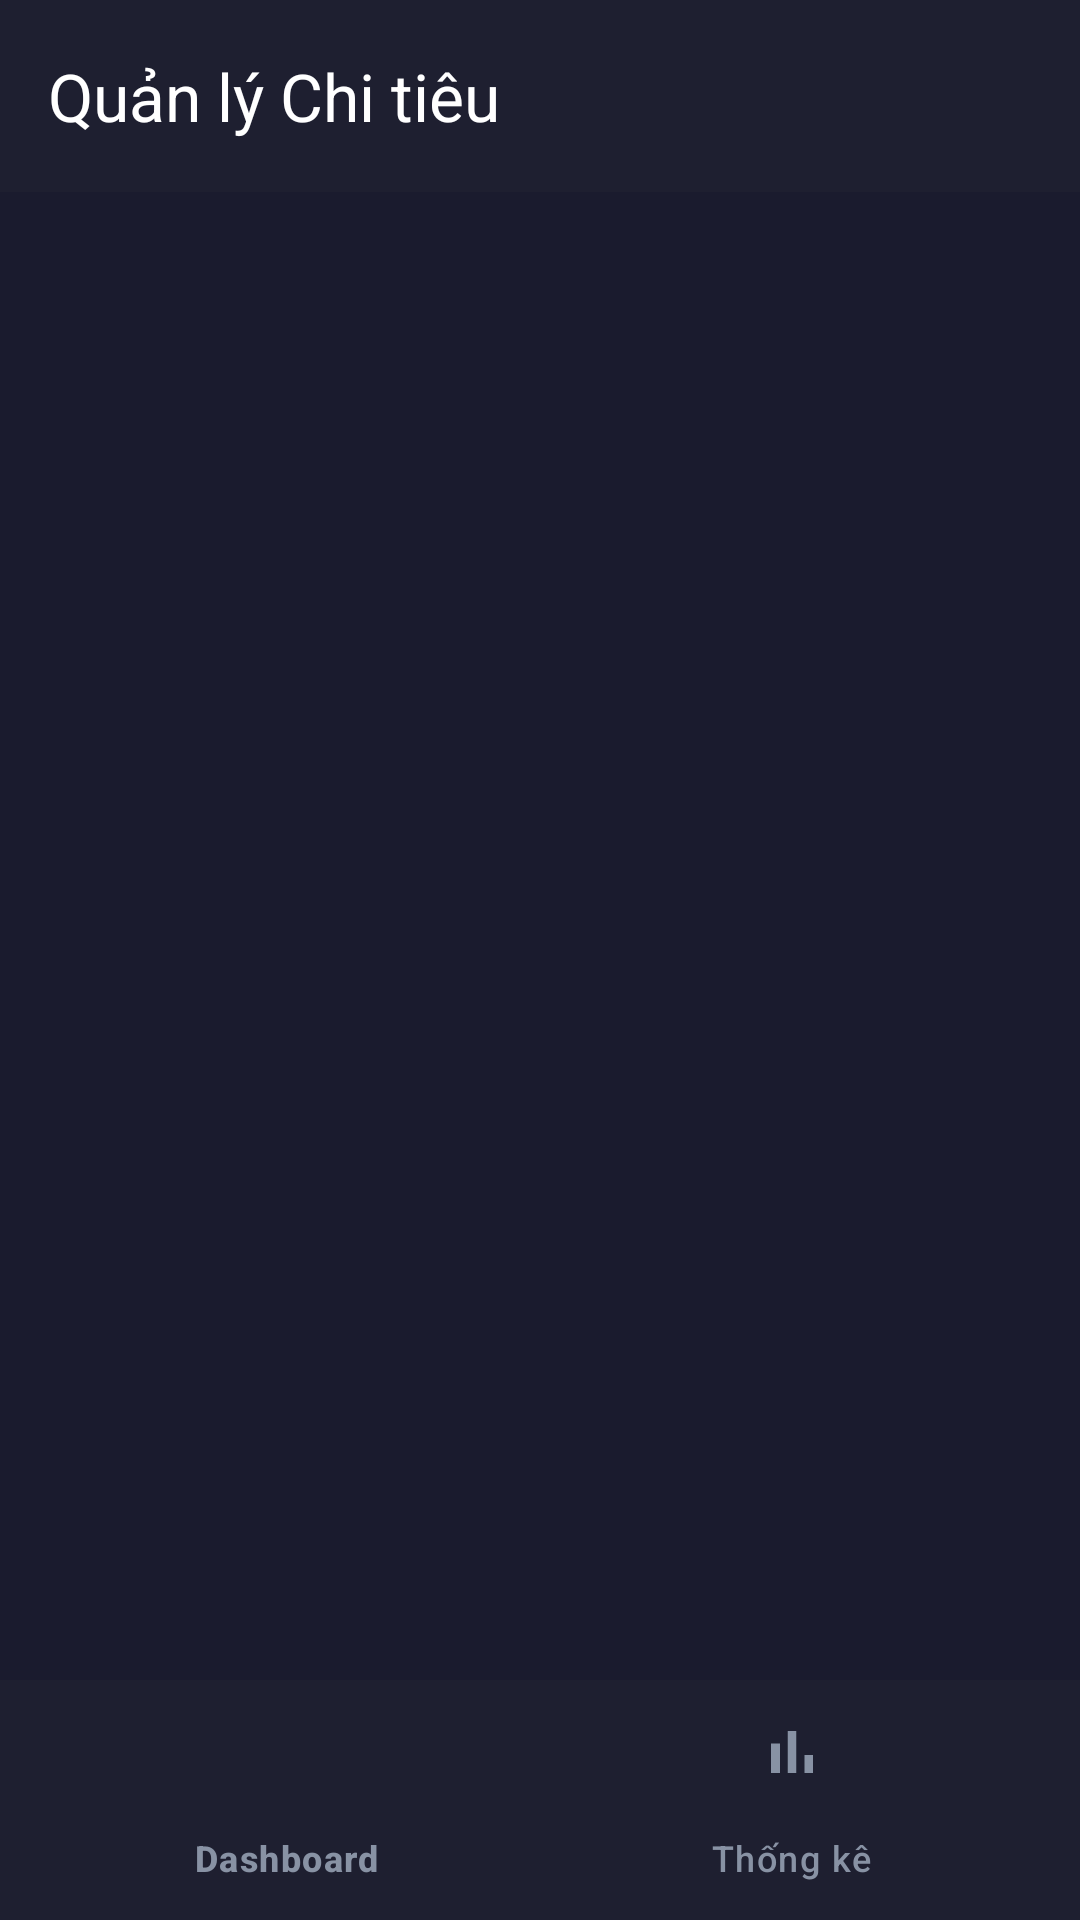

The Android layout XML behind this screen, and the referenced resources:
<!-- AndroidManifest.xml: application theme Theme.GK -->
<!-- res/layout/activity_main.xml -->
<?xml version="1.0" encoding="utf-8"?>
<LinearLayout xmlns:android="http://schemas.android.com/apk/res/android"
    xmlns:app="http://schemas.android.com/apk/res-auto"
    android:layout_width="match_parent"
    android:layout_height="match_parent"
    android:orientation="vertical"
    android:background="@color/colorBackground">

    <androidx.appcompat.widget.Toolbar
        android:id="@+id/toolbar"
        android:layout_width="match_parent"
        android:layout_height="?attr/actionBarSize"
        android:background="@color/colorNavBg"
        android:elevation="4dp"
        app:title="Quản lý Chi tiêu"
        app:titleTextColor="@color/colorTextPrimary" />

    <FrameLayout
        android:id="@+id/frameContainer"
        android:layout_width="match_parent"
        android:layout_height="0dp"
        android:layout_weight="1" />

    <com.google.android.material.bottomnavigation.BottomNavigationView
        android:id="@+id/bottomNav"
        android:layout_width="match_parent"
        android:layout_height="wrap_content"
        android:background="@color/colorNavBg"
        app:itemIconTint="@color/colorTextSecondary"
        app:itemTextColor="@color/colorTextSecondary"
        app:menu="@menu/nav_menu" />

</LinearLayout>
<!-- resources referenced by this layout -->
<resources>
  <color name="colorBackground">#1A1B2E</color>
  <color name="colorNavBg">#1E1F30</color>
  <color name="colorTextPrimary">#FFFFFF</color>
  <color name="colorTextSecondary">#8892A4</color>
  <style name="Theme.GK" parent="Base.Theme.GK" />
  <style name="Base.Theme.GK" parent="Theme.Material3.Dark.NoActionBar">
          <item name="colorPrimary">@color/colorPrimary</item>
          <item name="colorSurface">@color/colorCard</item>
          <item name="android:colorBackground">@color/colorBackground</item>
          <item name="colorOnSurface">@color/colorTextPrimary</item>
          <item name="colorOnPrimary">@color/colorBackground</item>
      </style>
  <color name="colorPrimary">#00C9A7</color>
  <color name="colorCard">#252637</color>
</resources>
